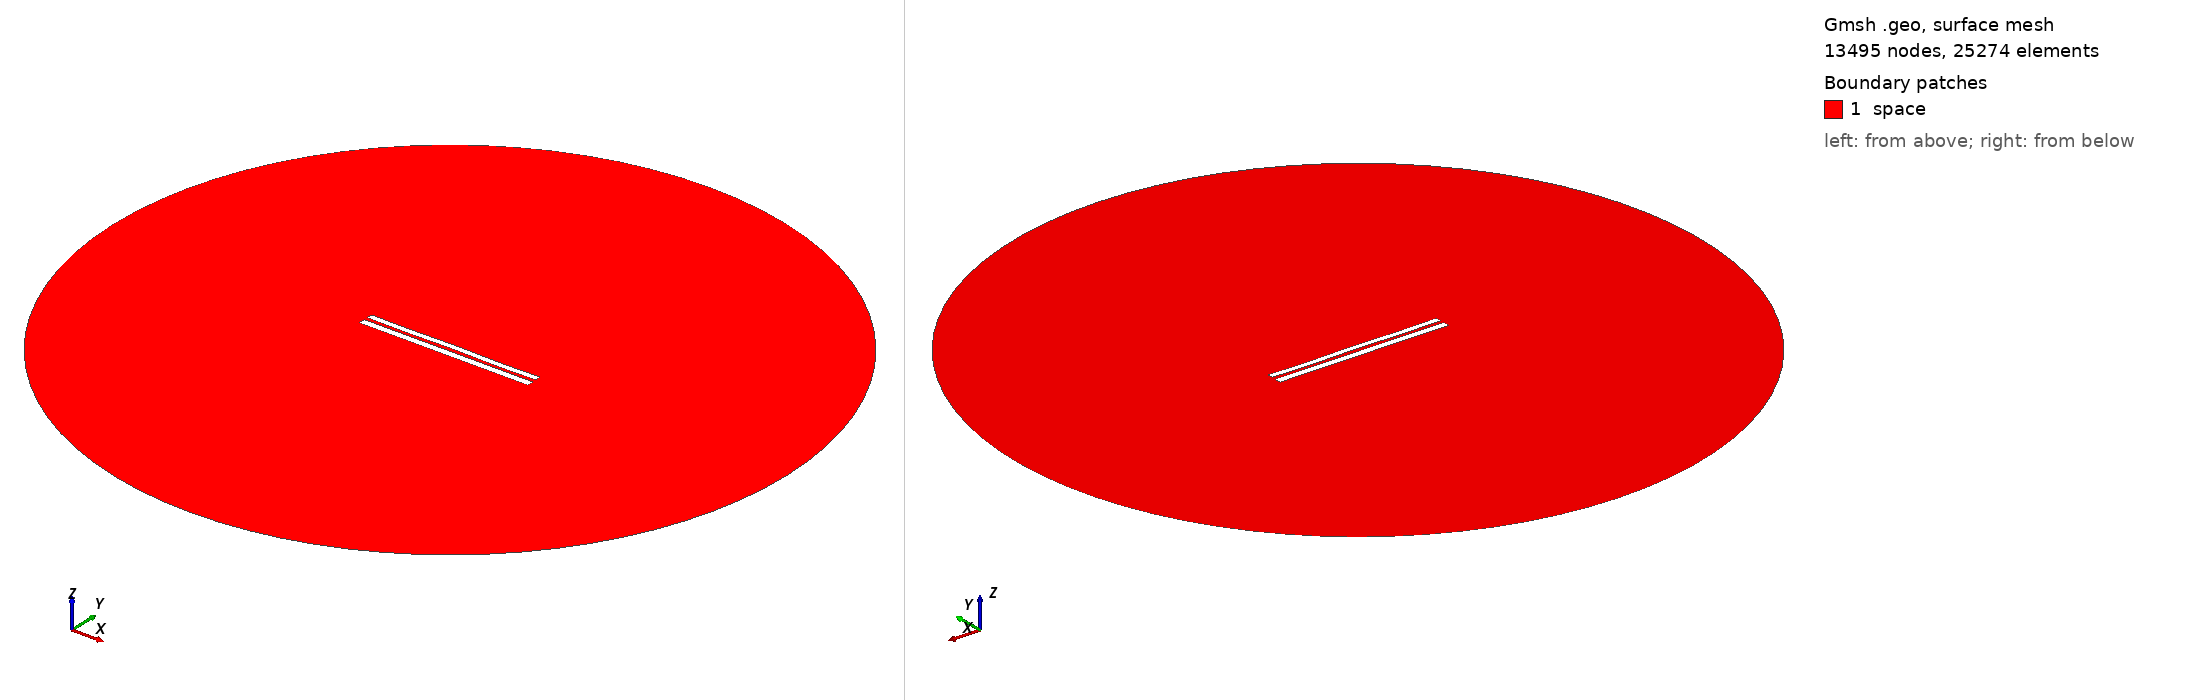

Gmsh geometry script, surface-meshed: 13495 nodes, 25274 surface elements. Boundary patches (legend numbers): 1 space. Left view from above one corner, right view from below the opposite corner. Legend entries are the model's physical surfaces. The drawing asked Gmsh for element sizes between 1% and 20% of the model's largest extent; the script's own settings can give other sizes.

=== 7686.geo (drawn) ===
//---------------------------------------
// Geometry kernel
//---------------------------------------

SetFactory("OpenCASCADE");



//---------------------------------------
// Parameters of the geometry
//---------------------------------------

// Overetch of the upper plate
overetch = 0.25;

// Distance between the plates
distance = 2.0;

// Discretization over the x axis (for the deformation)
nx = 50; 

// Length of the plate
L = 100 - overetch; 

// Number of modes
n = 4; 

// 1st mode coefficient
coeff(1) = -0.075;
beta(1) = 0.596864 * 3.1415926535 / L;

// 2nd mode coefficient
coeff(2) = 0.0;
beta(2) = 1.49418 * 3.1415926535 / L;

// 3rd mode coefficient
coeff(3) = 0.0;
beta(3) = 2.50025 * 3.1415926535 / L;

// 4th mode coefficient
coeff(4) = -0.15;
beta(4) = 3.49999 * 3.1415926535 / L;



//---------------------------------------
// Upper plate (deformed rectangle)
//---------------------------------------

// Coordiantes of the upper plate
xmin = -50;
xmax = 50 - overetch;

// Height of the upper plate
yheight = 4 - 2 * overetch;

// Indexes of the points
UpperID[] = {};
LowerID[] = {};
LeftID[] = {};
RightID[] = {};

// Point index
p = 1;

// Horizontal edges
For i In {1:nx}
    x = xmin + (i-1)*(xmax - xmin)/(nx-1);

    y_bottom = distance / 2 + overetch;
    For j In {1:n}
        C = (Cosh(beta(j)*L) + Cos(beta(j)*L)) / (Sinh(beta(j)*L) + Sin(beta(j)*L));
        y_bottom  = y_bottom + coeff(j) * (Cosh(beta(j)*(x+50)) - Cos(beta(j)*(x+50)) - C * (Sinh(beta(j)*(x+50)) - Sin(beta(j)*(x+50))));
    EndFor

    y_top = y_bottom + yheight;

    Point(p) = {x, y_top, 0, 1.0};
    UpperID[i] = p;
    p = p + 1;

    Point(p) = {x, y_bottom, 0, 1.0};
    LowerID[i] = p;
    p = p + 1;
EndFor

// Create point lists
UpperPts[] = {}; LowerPts[] = {};
For i In {1:nx}
  UpperPts[] += {UpperID[i]};
  LowerPts[] += {LowerID[i]};
EndFor

// Build splines
Spline(1) = {UpperPts[]};
Spline(2) = {LowerPts[]};
Line(3) = {LowerPts[nx-1], UpperPts[nx-1]};
Line(4) = {LowerPts[0], UpperPts[0]};

// Build the plane surface
Curve Loop(1) = {2, 3, -1, -4};
Plane Surface(1) = {1};



//---------------------------------------
// Lower plate (rectangle)
//---------------------------------------

// Vertices
Point(1001) = {-50, -1, 0, 1.0};
Point(1002) = { 50, -1, 0, 1.0};
Point(1003) = { 50,  -5, 0, 1.0};
Point(1004) = {-50,  -5, 0, 1.0};

// Edges
Line(5) = {1001, 1002};
Line(6) = {1002, 1003};
Line(7) = {1003, 1004};
Line(8) = {1004, 1001};

// Plane surface
Line Loop(2) = {5, 6, 7, 8};
Plane Surface(2) = {2}; 



//---------------------------------------
// Outer (fictious) boundary
//---------------------------------------

// Points
Point(1005) = {0, 0, 0};       // Center
Point(1006) = {200, 0, 0};     // Start point
Point(1007) = {0, 200, 0};     // 90 degrees
Point(1008) = {-200, 0, 0};    // 180 degrees
Point(1009) = {0, -200, 0};    // 270 degrees

// Circle arcs (each needs start, center, end)
Circle(9) = {1006, 1005, 1007};
Circle(10) = {1007, 1005, 1008};
Circle(11) = {1008, 1005, 1009};
Circle(12) = {1009, 1005, 1006};

// Plane surface for the entire domain
Curve Loop(3) = {9, 10, 11, 12};
Surface(3) = {3};

// Subtract the plates from the whole domain to obtain the actual domain where we want to solve the equations
BooleanDifference{ Surface{3}; Delete; }{ Surface{1}; Surface{2}; Delete; }




//---------------------------------------
// Transfinite Lines/Curves
//---------------------------------------

// Set the number of points on the boundaries
r = 7;

// Plates
Transfinite Curve {1, 2} = 50*r Using Progression 1;
Transfinite Curve {3, 4} = 2*r Using Progression 1;
Transfinite Line {5, 7} = 50*r Using Progression 1;
Transfinite Line {6, 8} = 2*r Using Progression 1;

// Outer boundary
Transfinite Line {9, 10, 11, 12} = 20 Using Progression 1;



//---------------------------------------
// Physical groups
//---------------------------------------                

// Physical curves (boundaries)
Physical Line("force_segment", 10) = {2};
Physical Line("upper_plate", 11) = {1, 3, 4};
Physical Line("lower_plate", 12) = {5, 6, 7, 8};
Physical Line("boundary", 20) = {9, 10, 11, 12};

// Physical Surfaces
Physical Surface("space", 30) = {3};



//---------------------------------------
// 6. Generate the Mesh
//---------------------------------------

// 2D mesh generation
Mesh 2;
